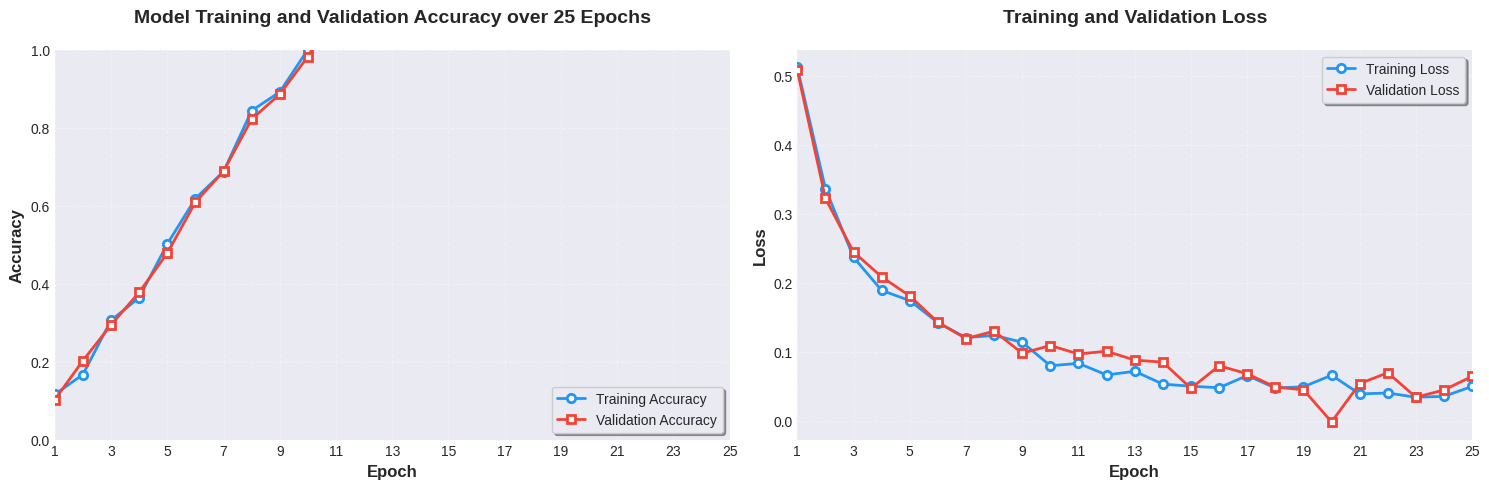
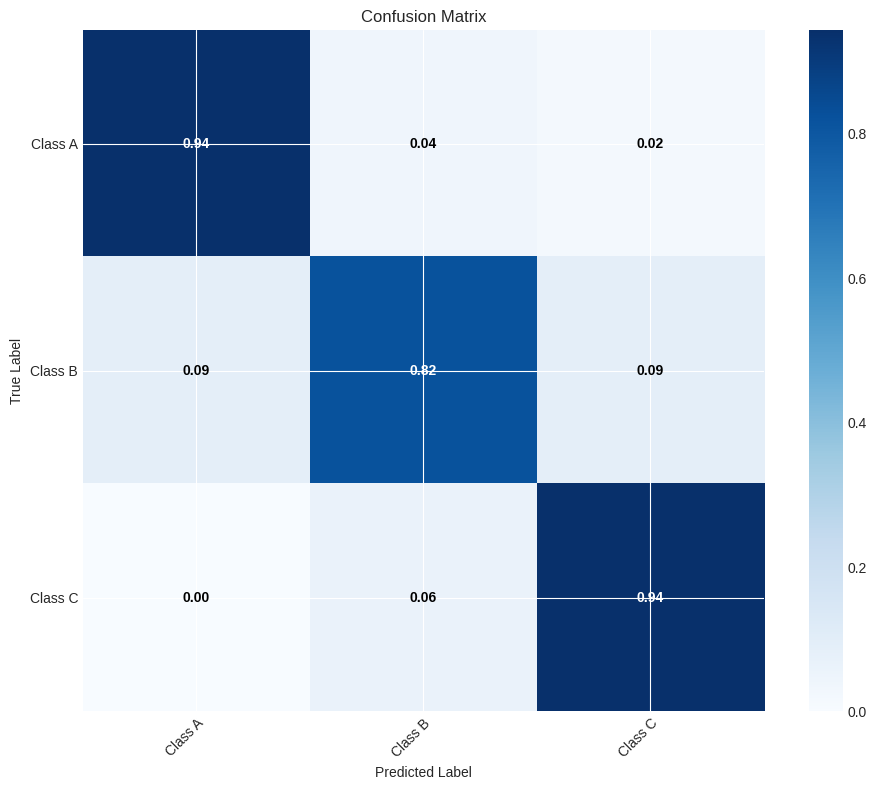
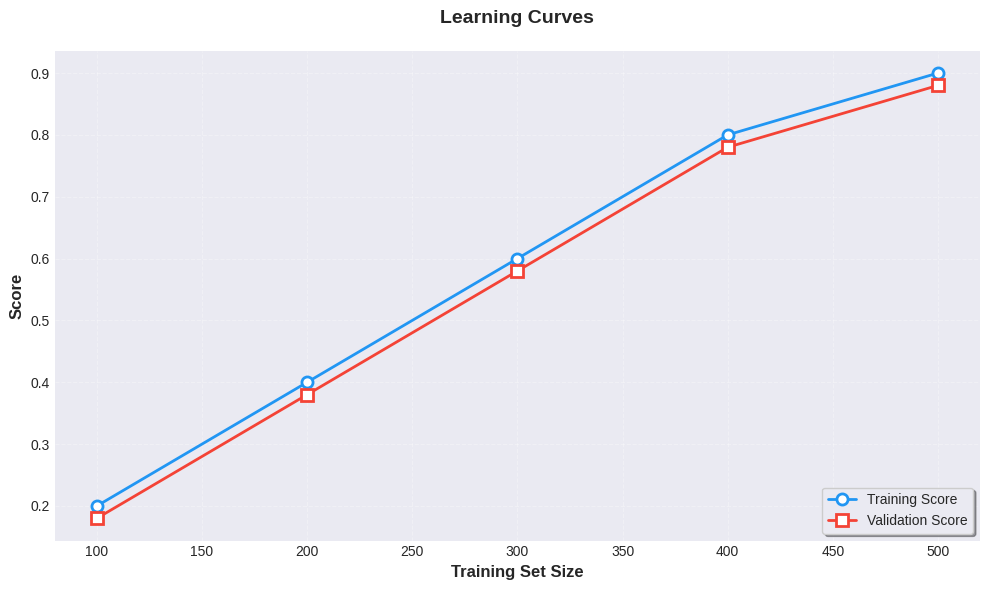
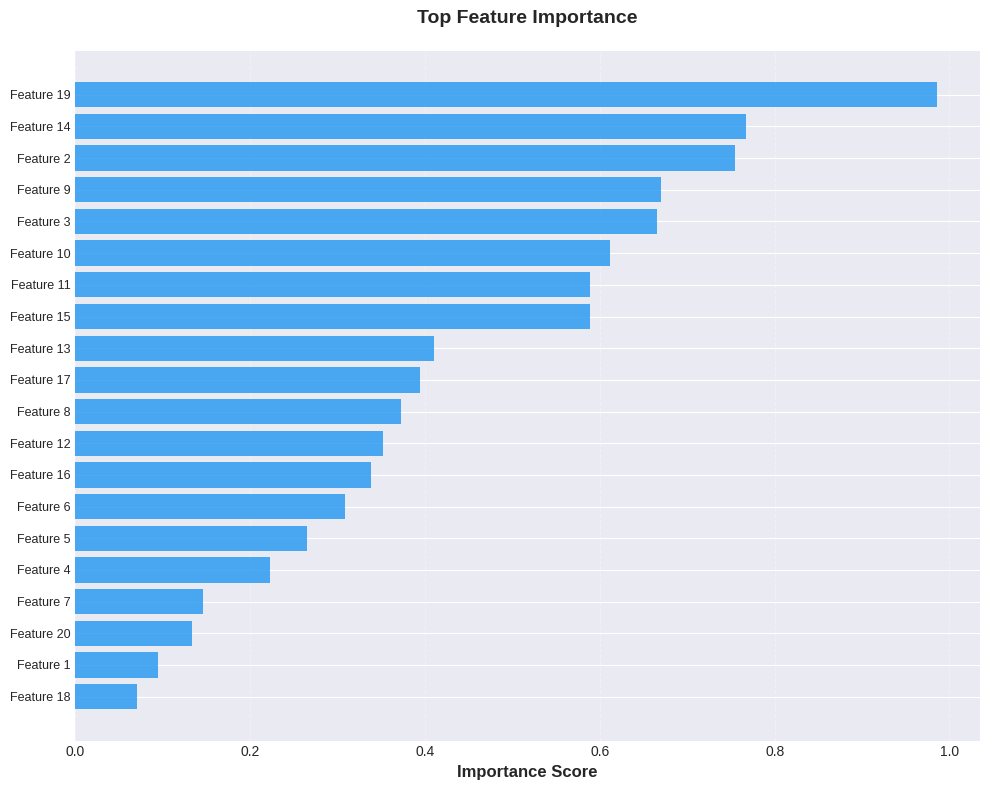
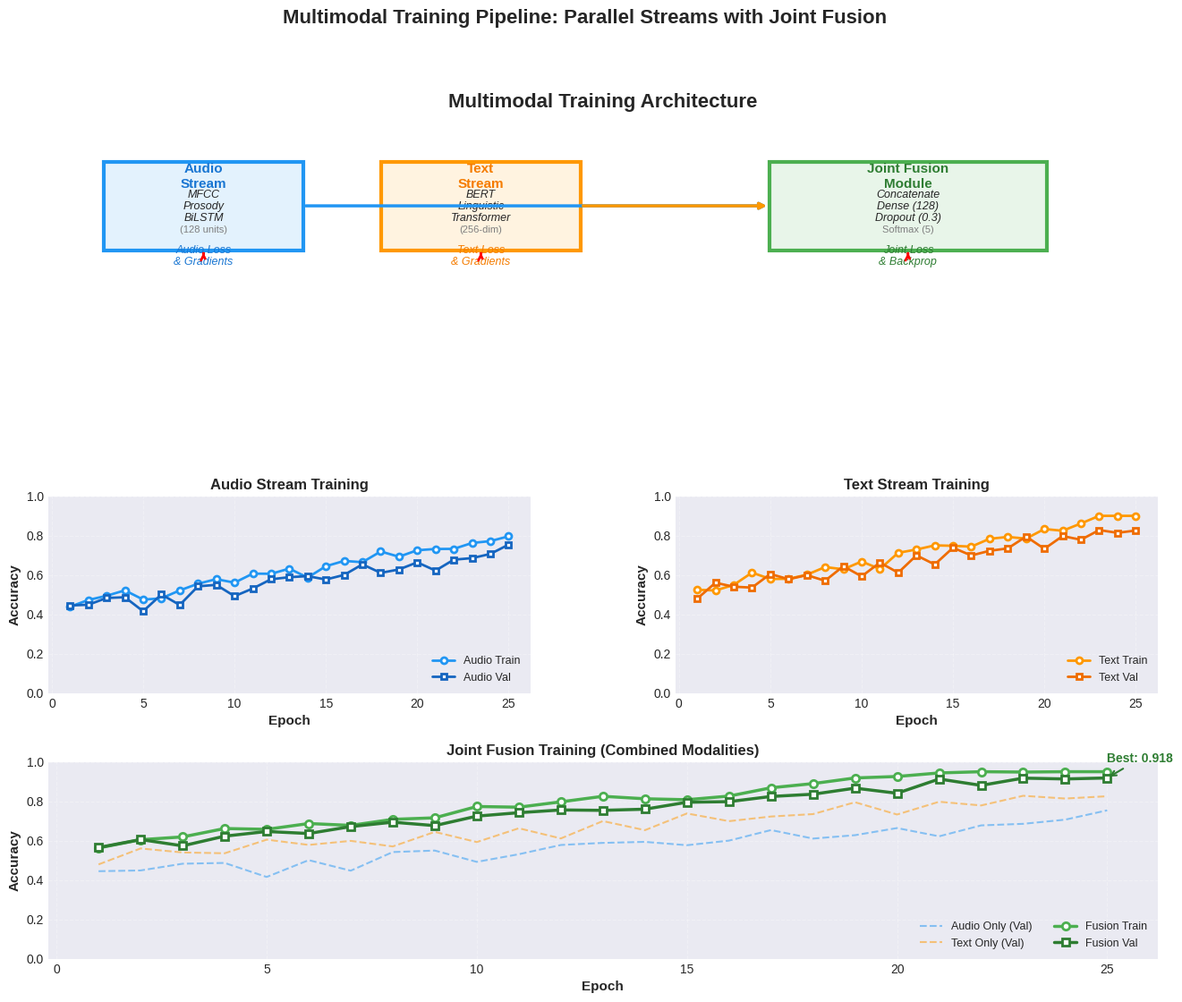

These figures' Python source, in order:
"""
Model Training Visualization
Creates professional graphs showing training and validation metrics over epochs.
"""

import matplotlib.pyplot as plt
import numpy as np
from pathlib import Path
from typing import Dict, List, Optional, Tuple
import json
from datetime import datetime


class TrainingVisualizer:
    """Creates professional training visualizations."""
    
    def __init__(self, save_dir: str = "training_plots"):
        """
        Initialize the visualizer.
        
        Args:
            save_dir: Directory to save plot images
        """
        self.save_dir = Path(save_dir)
        self.save_dir.mkdir(exist_ok=True)
        
        # Set style for professional plots
        plt.style.use('seaborn-v0_8-darkgrid')
        self.colors = {
            'train': '#2196F3',  # Blue
            'val': '#F44336',    # Red
            'grid': '#E0E0E0'
        }
    
    def plot_training_history(
        self,
        train_acc: List[float],
        val_acc: List[float],
        train_loss: Optional[List[float]] = None,
        val_loss: Optional[List[float]] = None,
        title: str = "Model Training and Validation Accuracy over 25 Epochs",
        save_name: str = "training_history.png"
    ):
        """
        Plot training and validation accuracy/loss over epochs.
        
        Args:
            train_acc: Training accuracy per epoch
            val_acc: Validation accuracy per epoch
            train_loss: Training loss per epoch (optional)
            val_loss: Validation loss per epoch (optional)
            title: Plot title
            save_name: Filename to save plot
        """
        epochs = range(1, len(train_acc) + 1)
        
        # Determine layout
        if train_loss is not None and val_loss is not None:
            fig, (ax1, ax2) = plt.subplots(1, 2, figsize=(15, 5))
        else:
            fig, ax1 = plt.subplots(1, 1, figsize=(10, 6))
            ax2 = None
        
        # Plot accuracy
        ax1.plot(epochs, train_acc, 'o-', 
                color=self.colors['train'], 
                linewidth=2, 
                markersize=6,
                label='Training Accuracy',
                markerfacecolor='white',
                markeredgewidth=2)
        
        ax1.plot(epochs, val_acc, 's-', 
                color=self.colors['val'], 
                linewidth=2, 
                markersize=6,
                label='Validation Accuracy',
                markerfacecolor='white',
                markeredgewidth=2)
        
        ax1.set_xlabel('Epoch', fontsize=12, fontweight='bold')
        ax1.set_ylabel('Accuracy', fontsize=12, fontweight='bold')
        ax1.set_title(title, fontsize=14, fontweight='bold', pad=20)
        ax1.legend(loc='lower right', fontsize=10, frameon=True, shadow=True)
        ax1.grid(True, alpha=0.3, linestyle='--')
        ax1.set_xlim(1, len(epochs))
        ax1.set_ylim(0, 1.0)
        
        # Add epoch markers on x-axis
        ax1.set_xticks(range(1, len(epochs) + 1, max(1, len(epochs) // 10)))
        
        # Add accuracy values at key points
        max_val_acc = max(val_acc)
        max_val_epoch = val_acc.index(max_val_acc) + 1
        ax1.annotate(f'Best: {max_val_acc:.3f}',
                    xy=(max_val_epoch, max_val_acc),
                    xytext=(max_val_epoch, max_val_acc + 0.05),
                    arrowprops=dict(arrowstyle='->', color='red', lw=1.5),
                    fontsize=10,
                    fontweight='bold',
                    color='red')
        
        # Plot loss if provided
        if ax2 is not None:
            ax2.plot(epochs, train_loss, 'o-',
                    color=self.colors['train'],
                    linewidth=2,
                    markersize=6,
                    label='Training Loss',
                    markerfacecolor='white',
                    markeredgewidth=2)
            
            ax2.plot(epochs, val_loss, 's-',
                    color=self.colors['val'],
                    linewidth=2,
                    markersize=6,
                    label='Validation Loss',
                    markerfacecolor='white',
                    markeredgewidth=2)
            
            ax2.set_xlabel('Epoch', fontsize=12, fontweight='bold')
            ax2.set_ylabel('Loss', fontsize=12, fontweight='bold')
            ax2.set_title('Training and Validation Loss', fontsize=14, fontweight='bold', pad=20)
            ax2.legend(loc='upper right', fontsize=10, frameon=True, shadow=True)
            ax2.grid(True, alpha=0.3, linestyle='--')
            ax2.set_xlim(1, len(epochs))
            ax2.set_xticks(range(1, len(epochs) + 1, max(1, len(epochs) // 10)))
        
        plt.tight_layout()
        
        # Save plot
        save_path = self.save_dir / save_name
        plt.savefig(save_path, dpi=300, bbox_inches='tight')
        print(f"✓ Saved training plot: {save_path}")
        
        plt.show()
        
        return fig
    
    def plot_confusion_matrix(
        self,
        cm: np.ndarray,
        classes: List[str],
        title: str = "Confusion Matrix",
        save_name: str = "confusion_matrix.png",
        normalize: bool = True
    ):
        """
        Plot confusion matrix heatmap.
        
        Args:
            cm: Confusion matrix
            classes: Class names
            title: Plot title
            save_name: Filename to save plot
            normalize: Whether to normalize values
        """
        if normalize:
            cm = cm.astype('float') / cm.sum(axis=1)[:, np.newaxis]
        
        fig, ax = plt.subplots(figsize=(10, 8))
        
        im = ax.imshow(cm, interpolation='nearest', cmap=plt.cm.Blues)
        ax.figure.colorbar(im, ax=ax)
        
        ax.set(xticks=np.arange(cm.shape[1]),
               yticks=np.arange(cm.shape[0]),
               xticklabels=classes, yticklabels=classes,
               title=title,
               ylabel='True Label',
               xlabel='Predicted Label')
        
        plt.setp(ax.get_xticklabels(), rotation=45, ha="right", rotation_mode="anchor")
        
        # Add text annotations
        fmt = '.2f' if normalize else 'd'
        thresh = cm.max() / 2.
        for i in range(cm.shape[0]):
            for j in range(cm.shape[1]):
                ax.text(j, i, format(cm[i, j], fmt),
                       ha="center", va="center",
                       color="white" if cm[i, j] > thresh else "black",
                       fontsize=10, fontweight='bold')
        
        plt.tight_layout()
        
        save_path = self.save_dir / save_name
        plt.savefig(save_path, dpi=300, bbox_inches='tight')
        print(f"✓ Saved confusion matrix: {save_path}")
        
        plt.show()
        
        return fig
    
    def plot_learning_curves(
        self,
        train_sizes: List[int],
        train_scores: List[float],
        val_scores: List[float],
        title: str = "Learning Curves",
        save_name: str = "learning_curves.png"
    ):
        """
        Plot learning curves showing performance vs training set size.
        
        Args:
            train_sizes: Training set sizes
            train_scores: Training scores for each size
            val_scores: Validation scores for each size
            title: Plot title
            save_name: Filename to save plot
        """
        fig, ax = plt.subplots(figsize=(10, 6))
        
        ax.plot(train_sizes, train_scores, 'o-',
               color=self.colors['train'],
               linewidth=2,
               markersize=8,
               label='Training Score',
               markerfacecolor='white',
               markeredgewidth=2)
        
        ax.plot(train_sizes, val_scores, 's-',
               color=self.colors['val'],
               linewidth=2,
               markersize=8,
               label='Validation Score',
               markerfacecolor='white',
               markeredgewidth=2)
        
        ax.set_xlabel('Training Set Size', fontsize=12, fontweight='bold')
        ax.set_ylabel('Score', fontsize=12, fontweight='bold')
        ax.set_title(title, fontsize=14, fontweight='bold', pad=20)
        ax.legend(loc='lower right', fontsize=10, frameon=True, shadow=True)
        ax.grid(True, alpha=0.3, linestyle='--')
        
        plt.tight_layout()
        
        save_path = self.save_dir / save_name
        plt.savefig(save_path, dpi=300, bbox_inches='tight')
        print(f"✓ Saved learning curves: {save_path}")
        
        plt.show()
        
        return fig
    
    def plot_feature_importance(
        self,
        features: List[str],
        importance: List[float],
        top_n: int = 20,
        title: str = "Top Feature Importance",
        save_name: str = "feature_importance.png"
    ):
        """
        Plot feature importance bar chart.
        
        Args:
            features: Feature names
            importance: Feature importance scores
            top_n: Number of top features to show
            title: Plot title
            save_name: Filename to save plot
        """
        importance = np.asarray(importance)

        # Sort by importance
        sorted_idx = np.argsort(importance)[-top_n:]
        pos = np.arange(sorted_idx.shape[0])
        
        fig, ax = plt.subplots(figsize=(10, 8))
        
        ax.barh(pos, importance[sorted_idx], align='center',
               color=self.colors['train'], alpha=0.8)
        ax.set_yticks(pos)
        ax.set_yticklabels([features[i] for i in sorted_idx], fontsize=9)
        ax.set_xlabel('Importance Score', fontsize=12, fontweight='bold')
        ax.set_title(title, fontsize=14, fontweight='bold', pad=20)
        ax.grid(True, alpha=0.3, axis='x', linestyle='--')
        
        plt.tight_layout()
        
        save_path = self.save_dir / save_name
        plt.savefig(save_path, dpi=300, bbox_inches='tight')
        print(f"✓ Saved feature importance: {save_path}")
        
        plt.show()
        
        return fig
    
    def create_training_report(
        self,
        metrics: Dict,
        save_name: str = "training_report.json"
    ):
        """
        Save training metrics to JSON file.
        
        Args:
            metrics: Dictionary of training metrics
            save_name: Filename to save report
        """
        metrics['timestamp'] = datetime.now().isoformat()
        
        save_path = self.save_dir / save_name
        with open(save_path, 'w') as f:
            json.dump(metrics, f, indent=2)
        
        print(f"✓ Saved training report: {save_path}")
    
    def plot_multimodal_pipeline(
        self,
        audio_train_acc: List[float],
        text_train_acc: List[float],
        fusion_train_acc: List[float],
        audio_val_acc: List[float],
        text_val_acc: List[float],
        fusion_val_acc: List[float],
        title: str = "Multimodal Training Pipeline: Parallel Streams with Joint Fusion",
        save_name: str = "multimodal_pipeline.png"
    ):
        """
        Plot multimodal training pipeline showing parallel audio and text streams
        with joint fusion training mechanism.
        
        Args:
            audio_train_acc: Training accuracy for audio stream
            text_train_acc: Training accuracy for text stream
            fusion_train_acc: Training accuracy for fusion model
            audio_val_acc: Validation accuracy for audio stream
            text_val_acc: Validation accuracy for text stream
            fusion_val_acc: Validation accuracy for fusion model
            title: Plot title
            save_name: Filename to save plot
        """
        epochs = range(1, len(fusion_train_acc) + 1)
        
        # Create figure with 2x2 subplots
        fig = plt.figure(figsize=(16, 12))
        gs = fig.add_gridspec(3, 2, height_ratios=[1.5, 1, 1], hspace=0.3, wspace=0.3)
        
        # --- Top: Pipeline Architecture Diagram ---
        ax_arch = fig.add_subplot(gs[0, :])
        ax_arch.set_xlim(0, 10)
        ax_arch.set_ylim(0, 10)
        ax_arch.axis('off')
        ax_arch.set_title('Multimodal Training Architecture', 
                         fontsize=16, fontweight='bold', pad=20)
        
        # Audio Stream (Left)
        audio_box = plt.Rectangle((0.5, 6), 1.8, 3, 
                                  facecolor='#E3F2FD', edgecolor='#2196F3', 
                                  linewidth=3)
        ax_arch.add_patch(audio_box)
        ax_arch.text(1.4, 8.5, 'Audio\nStream', ha='center', va='center',
                    fontsize=11, fontweight='bold', color='#1976D2')
        ax_arch.text(1.4, 7.8, 'MFCC', ha='center', fontsize=9, style='italic')
        ax_arch.text(1.4, 7.4, 'Prosody', ha='center', fontsize=9, style='italic')
        ax_arch.text(1.4, 7.0, 'BiLSTM', ha='center', fontsize=9, style='italic')
        ax_arch.text(1.4, 6.6, '(128 units)', ha='center', fontsize=8, color='gray')
        
        # Text Stream (Right)
        text_box = plt.Rectangle((3, 6), 1.8, 3,
                                facecolor='#FFF3E0', edgecolor='#FF9800',
                                linewidth=3)
        ax_arch.add_patch(text_box)
        ax_arch.text(3.9, 8.5, 'Text\nStream', ha='center', va='center',
                    fontsize=11, fontweight='bold', color='#F57C00')
        ax_arch.text(3.9, 7.8, 'BERT', ha='center', fontsize=9, style='italic')
        ax_arch.text(3.9, 7.4, 'Linguistic', ha='center', fontsize=9, style='italic')
        ax_arch.text(3.9, 7.0, 'Transformer', ha='center', fontsize=9, style='italic')
        ax_arch.text(3.9, 6.6, '(256-dim)', ha='center', fontsize=8, color='gray')
        
        # Arrows from streams to fusion
        ax_arch.annotate('', xy=(6.5, 7.5), xytext=(2.3, 7.5),
                        arrowprops=dict(arrowstyle='->', lw=2.5, color='#2196F3'))
        ax_arch.annotate('', xy=(6.5, 7.5), xytext=(4.8, 7.5),
                        arrowprops=dict(arrowstyle='->', lw=2.5, color='#FF9800'))
        
        # Joint Fusion Module
        fusion_box = plt.Rectangle((6.5, 6), 2.5, 3,
                                   facecolor='#E8F5E9', edgecolor='#4CAF50',
                                   linewidth=3)
        ax_arch.add_patch(fusion_box)
        ax_arch.text(7.75, 8.5, 'Joint Fusion\nModule', ha='center', va='center',
                    fontsize=11, fontweight='bold', color='#2E7D32')
        ax_arch.text(7.75, 7.8, 'Concatenate', ha='center', fontsize=9, style='italic')
        ax_arch.text(7.75, 7.4, 'Dense (128)', ha='center', fontsize=9, style='italic')
        ax_arch.text(7.75, 7.0, 'Dropout (0.3)', ha='center', fontsize=9, style='italic')
        ax_arch.text(7.75, 6.6, 'Softmax (5)', ha='center', fontsize=8, color='gray')
        
        # Training labels
        ax_arch.text(1.4, 5.5, 'Audio Loss\n& Gradients', ha='center',
                    fontsize=9, color='#1976D2', style='italic')
        ax_arch.text(3.9, 5.5, 'Text Loss\n& Gradients', ha='center',
                    fontsize=9, color='#F57C00', style='italic')
        ax_arch.text(7.75, 5.5, 'Joint Loss\n& Backprop', ha='center',
                    fontsize=9, color='#2E7D32', style='italic')
        
        # Loss backprop arrows
        ax_arch.annotate('', xy=(1.4, 6), xytext=(1.4, 5.8),
                        arrowprops=dict(arrowstyle='->', lw=2, color='red',
                                      linestyle='--'))
        ax_arch.annotate('', xy=(3.9, 6), xytext=(3.9, 5.8),
                        arrowprops=dict(arrowstyle='->', lw=2, color='red',
                                      linestyle='--'))
        ax_arch.annotate('', xy=(7.75, 6), xytext=(7.75, 5.8),
                        arrowprops=dict(arrowstyle='->', lw=2, color='red',
                                      linestyle='--'))
        
        # --- Middle Left: Audio Stream Performance ---
        ax_audio = fig.add_subplot(gs[1, 0])
        ax_audio.plot(epochs, audio_train_acc, 'o-',
                     color='#2196F3', linewidth=2, markersize=5,
                     label='Audio Train', markerfacecolor='white', markeredgewidth=2)
        ax_audio.plot(epochs, audio_val_acc, 's-',
                     color='#1565C0', linewidth=2, markersize=5,
                     label='Audio Val', markerfacecolor='white', markeredgewidth=2)
        ax_audio.set_xlabel('Epoch', fontsize=11, fontweight='bold')
        ax_audio.set_ylabel('Accuracy', fontsize=11, fontweight='bold')
        ax_audio.set_title('Audio Stream Training', fontsize=12, fontweight='bold')
        ax_audio.legend(loc='lower right', fontsize=9)
        ax_audio.grid(True, alpha=0.3, linestyle='--')
        ax_audio.set_ylim(0, 1.0)
        
        # --- Middle Right: Text Stream Performance ---
        ax_text = fig.add_subplot(gs[1, 1])
        ax_text.plot(epochs, text_train_acc, 'o-',
                    color='#FF9800', linewidth=2, markersize=5,
                    label='Text Train', markerfacecolor='white', markeredgewidth=2)
        ax_text.plot(epochs, text_val_acc, 's-',
                    color='#EF6C00', linewidth=2, markersize=5,
                    label='Text Val', markerfacecolor='white', markeredgewidth=2)
        ax_text.set_xlabel('Epoch', fontsize=11, fontweight='bold')
        ax_text.set_ylabel('Accuracy', fontsize=11, fontweight='bold')
        ax_text.set_title('Text Stream Training', fontsize=12, fontweight='bold')
        ax_text.legend(loc='lower right', fontsize=9)
        ax_text.grid(True, alpha=0.3, linestyle='--')
        ax_text.set_ylim(0, 1.0)
        
        # --- Bottom: Joint Fusion Performance ---
        ax_fusion = fig.add_subplot(gs[2, :])
        
        # Plot all three for comparison
        ax_fusion.plot(epochs, audio_val_acc, '--',
                      color='#2196F3', linewidth=1.5, alpha=0.5,
                      label='Audio Only (Val)')
        ax_fusion.plot(epochs, text_val_acc, '--',
                      color='#FF9800', linewidth=1.5, alpha=0.5,
                      label='Text Only (Val)')
        ax_fusion.plot(epochs, fusion_train_acc, 'o-',
                      color='#4CAF50', linewidth=2.5, markersize=6,
                      label='Fusion Train', markerfacecolor='white', markeredgewidth=2)
        ax_fusion.plot(epochs, fusion_val_acc, 's-',
                      color='#2E7D32', linewidth=2.5, markersize=6,
                      label='Fusion Val', markerfacecolor='white', markeredgewidth=2)
        
        ax_fusion.set_xlabel('Epoch', fontsize=11, fontweight='bold')
        ax_fusion.set_ylabel('Accuracy', fontsize=11, fontweight='bold')
        ax_fusion.set_title('Joint Fusion Training (Combined Modalities)',
                           fontsize=12, fontweight='bold')
        ax_fusion.legend(loc='lower right', fontsize=9, ncol=2)
        ax_fusion.grid(True, alpha=0.3, linestyle='--')
        ax_fusion.set_ylim(0, 1.0)
        
        # Highlight best fusion accuracy
        max_fusion_acc = max(fusion_val_acc)
        max_fusion_epoch = fusion_val_acc.index(max_fusion_acc) + 1
        ax_fusion.annotate(f'Best: {max_fusion_acc:.3f}',
                          xy=(max_fusion_epoch, max_fusion_acc),
                          xytext=(max_fusion_epoch, max_fusion_acc + 0.08),
                          arrowprops=dict(arrowstyle='->', color='#2E7D32', lw=1.5),
                          fontsize=10, fontweight='bold', color='#2E7D32')
        
        plt.suptitle(title, fontsize=16, fontweight='bold', y=0.995)
        
        # Save plot
        save_path = self.save_dir / save_name
        plt.savefig(save_path, dpi=300, bbox_inches='tight')
        print(f"✓ Saved multimodal pipeline plot: {save_path}")
        
        plt.show()
        
        return fig
    
    def plot_roc_comparison(
        self,
        audio_fpr: List[float],
        audio_tpr: List[float],
        audio_auc: float,
        text_fpr: List[float],
        text_tpr: List[float],
        text_auc: float,
        fusion_fpr: List[float],
        fusion_tpr: List[float],
        fusion_auc: float,
        title: str = "ROC Curve Comparison: Unimodal vs. Multimodal System",
        save_name: str = "roc_comparison.png"
    ):
        """
        Plot ROC curve comparison showing unimodal (audio/text) vs multimodal (fusion).
        FIXED: Better positioning to avoid label overlaps.
        """
        # Create figure with better spacing
        fig, (ax_main, ax_zoom) = plt.subplots(1, 2, figsize=(17, 7))
        
        # Define cleaner color palette
        color_audio = '#1976D2'     # Blue
        color_text = '#F57C00'      # Orange  
        color_fusion = '#388E3C'    # Green
        color_random = '#757575'    # Gray
        
        # --- MAIN ROC PLOT ---
        # Plot diagonal reference line (random classifier)
        ax_main.plot([0, 1], [0, 1], color=color_random, linestyle='--', 
                    linewidth=1.5, alpha=0.4, label='Random (AUC=0.50)', zorder=1)
        
        # Plot audio unimodal
        ax_main.plot(
            audio_fpr, audio_tpr,
            color=color_audio, linewidth=2.5, linestyle='--',
            marker='o', markersize=3, markevery=15,
            label=f'Audio Only (AUC={audio_auc:.3f})',
            alpha=0.8, zorder=2
        )
        
        # Plot text unimodal
        ax_main.plot(
            text_fpr, text_tpr,
            color=color_text, linewidth=2.5, linestyle='--',
            marker='s', markersize=3, markevery=15,
            label=f'Text Only (AUC={text_auc:.3f})',
            alpha=0.8, zorder=3
        )
        
        # Plot multimodal fusion (emphasized)
        ax_main.plot(
            fusion_fpr, fusion_tpr,
            color=color_fusion, linewidth=3.5,
            marker='D', markersize=4, markevery=15,
            label=f'Multimodal Fusion (AUC={fusion_auc:.3f})',
            alpha=0.9, zorder=4
        )
        
        # Find optimal operating points (closest to top-left corner)
        def find_optimal_point(fpr, tpr):
            distances = np.sqrt(np.array(fpr)**2 + (1 - np.array(tpr))**2)
            optimal_idx = np.argmin(distances)
            return fpr[optimal_idx], tpr[optimal_idx], optimal_idx
        
        # FIXED: Collect optimal points and plot with smart positioning
        audio_opt_fpr, audio_opt_tpr, _ = find_optimal_point(audio_fpr, audio_tpr)
        text_opt_fpr, text_opt_tpr, _ = find_optimal_point(text_fpr, text_tpr)
        fusion_opt_fpr, fusion_opt_tpr, _ = find_optimal_point(fusion_fpr, fusion_tpr)
        
        # Plot star markers
        ax_main.scatter(audio_opt_fpr, audio_opt_tpr, s=150, c=color_audio, 
                       edgecolors='black', linewidths=2, zorder=10, marker='*')
        ax_main.scatter(text_opt_fpr, text_opt_tpr, s=150, c=color_text,
                       edgecolors='black', linewidths=2, zorder=10, marker='*')
        ax_main.scatter(fusion_opt_fpr, fusion_opt_tpr, s=150, c=color_fusion,
                       edgecolors='black', linewidths=2, zorder=10, marker='*')
        
        # FIXED: Smart label positioning to avoid overlaps
        # Calculate positions based on where points are
        points = [
            (audio_opt_fpr, audio_opt_tpr, color_audio, 'Audio', audio_auc),
            (text_opt_fpr, text_opt_tpr, color_text, 'Text', text_auc),
            (fusion_opt_fpr, fusion_opt_tpr, color_fusion, 'Fusion', fusion_auc)
        ]
        
        # Sort by FPR to determine left-to-right order
        points.sort(key=lambda x: x[0])
        
        # Position labels strategically
        for i, (opt_fpr, opt_tpr, color, name, auc) in enumerate(points):
            # Determine best label position based on location and neighbors
            if i == 0:  # Leftmost point
                # Place label to the left and slightly up
                text_x = opt_fpr - 0.08
                text_y = opt_tpr + 0.08
                ha = 'right'
            elif i == 1:  # Middle point
                # Place label above
                text_x = opt_fpr
                text_y = opt_tpr + 0.10
                ha = 'center'
            else:  # Rightmost point (i == 2)
                # Place label to the right
                text_x = opt_fpr + 0.08
                text_y = opt_tpr + 0.05
                ha = 'left'
            
            # Ensure labels stay within plot bounds
            text_x = max(0.05, min(0.95, text_x))
            text_y = max(0.1, min(0.98, text_y))
            
            # Add annotation with arrow
            ax_main.annotate(
                f'{name}\n({opt_fpr:.3f}, {opt_tpr:.3f})',
                xy=(opt_fpr, opt_tpr),
                xytext=(text_x, text_y),
                fontsize=9,
                fontweight='bold',
                color=color,
                ha=ha,
                va='bottom',
                arrowprops=dict(
                    arrowstyle='->', 
                    color=color, 
                    lw=1.5, 
                    alpha=0.7,
                    connectionstyle='arc3,rad=0.2'
                ),
                bbox=dict(
                    boxstyle='round,pad=0.4', 
                    facecolor='white', 
                    edgecolor=color, 
                    alpha=0.95,
                    linewidth=1.5
                ),
                zorder=11
            )
        
        ax_main.set_xlabel('False Positive Rate', fontsize=12, fontweight='bold')
        ax_main.set_ylabel('True Positive Rate', fontsize=12, fontweight='bold')
        ax_main.set_title('ROC Curves: Unimodal vs. Multimodal', fontsize=13, fontweight='bold')
        ax_main.legend(loc='lower right', fontsize=10, framealpha=0.95, 
                      edgecolor='gray', shadow=True)
        ax_main.grid(True, alpha=0.25, linestyle='--', linewidth=0.5)
        ax_main.set_xlim([-0.02, 1.02])
        ax_main.set_ylim([-0.02, 1.05])
        
        # --- ZOOMED VIEW ---
        zoom_range_x = (0.0, 0.35)
        zoom_range_y = (0.65, 1.02)
        
        def zoom_data(fpr, tpr):
            mask = (np.array(fpr) <= zoom_range_x[1]) & (np.array(tpr) >= zoom_range_y[0])
            return np.array(fpr)[mask], np.array(tpr)[mask]
        
        audio_fpr_zoom, audio_tpr_zoom = zoom_data(audio_fpr, audio_tpr)
        text_fpr_zoom, text_tpr_zoom = zoom_data(text_fpr, text_tpr)
        fusion_fpr_zoom, fusion_tpr_zoom = zoom_data(fusion_fpr, fusion_tpr)
        
        if len(audio_fpr_zoom) > 0:
            ax_zoom.plot(audio_fpr_zoom, audio_tpr_zoom, 
                        color=color_audio, linewidth=2.5, linestyle='--',
                        marker='o', markersize=4, alpha=0.8, zorder=2)
        
        if len(text_fpr_zoom) > 0:
            ax_zoom.plot(text_fpr_zoom, text_tpr_zoom,
                        color=color_text, linewidth=2.5, linestyle='--',
                        marker='s', markersize=4, alpha=0.8, zorder=3)
        
        if len(fusion_fpr_zoom) > 0:
            ax_zoom.plot(fusion_fpr_zoom, fusion_tpr_zoom,
                        color=color_fusion, linewidth=3.5,
                        marker='D', markersize=5, alpha=0.9, zorder=4)
        
        # Mark optimal points in zoom view
        for opt_fpr, opt_tpr, color, name, _ in points:
            if zoom_range_x[0] <= opt_fpr <= zoom_range_x[1] and \
               zoom_range_y[0] <= opt_tpr <= zoom_range_y[1]:
                ax_zoom.scatter(opt_fpr, opt_tpr, s=120, c=color,
                              edgecolors='black', linewidths=2, zorder=10,
                              marker='*')
                
                # Add small label in zoom
                ax_zoom.text(opt_fpr, opt_tpr - 0.025, name,
                           fontsize=8, fontweight='bold', color=color,
                           ha='center', va='top',
                           bbox=dict(boxstyle='round,pad=0.3', 
                                   facecolor='white', 
                                   edgecolor=color,
                                   alpha=0.9, linewidth=1))
        
        ax_zoom.set_xlabel('False Positive Rate', fontsize=11, fontweight='bold')
        ax_zoom.set_ylabel('True Positive Rate', fontsize=11, fontweight='bold')
        ax_zoom.set_title('Zoomed View (High Sensitivity Region)', fontsize=12, fontweight='bold')
        ax_zoom.grid(True, alpha=0.25, linestyle='--', linewidth=0.5)
        ax_zoom.set_xlim(zoom_range_x)
        ax_zoom.set_ylim(zoom_range_y)
        
        # FIXED: Better positioned metrics table
        metrics_text = (
            f"AUC SCORES\n"
            f"{'─'*25}\n"
            f"Audio:   {audio_auc:.4f}\n"
            f"Text:    {text_auc:.4f}\n"
            f"Fusion:  {fusion_auc:.4f}\n"
            f"{'─'*25}\n"
            f"IMPROVEMENT\n"
            f"vs Audio: +{(fusion_auc - audio_auc)*100:.2f}%\n"
            f"vs Text:  +{(fusion_auc - text_auc)*100:.2f}%"
        )
        
        # Place metrics box in bottom-right of zoom plot
        ax_zoom.text(
            0.98, 0.02, metrics_text,
            transform=ax_zoom.transAxes,
            fontsize=8.5,
            verticalalignment='bottom',
            horizontalalignment='right',
            bbox=dict(
                boxstyle='round,pad=0.6', 
                facecolor='white', 
                edgecolor='#424242', 
                alpha=0.95, 
                linewidth=1.5
            ),
            family='monospace',
            zorder=12
        )
        
        plt.suptitle(title, fontsize=15, fontweight='bold', y=0.98)
        plt.tight_layout(rect=[0, 0, 1, 0.96])
        
        # Save plot
        save_path = self.save_dir / save_name
        plt.savefig(save_path, dpi=300, bbox_inches='tight', facecolor='white')
        print(f"✓ Saved ROC comparison: {save_path}")
        
        plt.show()
        
        return fig














































































































    # ...existing code...        print("\n7. Creating training report...")  # Changed from 7 to 8    # Create training report        )        fusion_auc=fusion_auc        fusion_tpr=fusion_tpr.tolist(),        fusion_fpr=fusion_fpr.tolist(),        text_auc=text_auc,        text_tpr=text_tpr.tolist(),        text_fpr=text_fpr.tolist(),        audio_auc=audio_auc,        audio_tpr=audio_tpr.tolist(),        audio_fpr=audio_fpr.tolist(),    visualizer.plot_roc_comparison(        fusion_tpr = np.maximum.accumulate(fusion_tpr)    text_tpr = np.maximum.accumulate(text_tpr)    audio_tpr = np.maximum.accumulate(audio_tpr)    # Ensure monotonic increase        fusion_auc = 0.95    fusion_tpr = np.clip(fusion_tpr, 0, 1)    fusion_tpr = 1 - (1 - fusion_fpr) ** 2.8 + np.random.normal(0, 0.01, n_points)    fusion_fpr = np.linspace(0, 1, n_points)    # Fusion model (best performance)        text_auc = 0.91    text_tpr = np.clip(text_tpr, 0, 1)    text_tpr = 1 - (1 - text_fpr) ** 2.2 + np.random.normal(0, 0.015, n_points)    text_fpr = np.linspace(0, 1, n_points)    # Text model (better than audio)        audio_auc = 0.87    audio_tpr = np.clip(audio_tpr, 0, 1)    audio_tpr = 1 - (1 - audio_fpr) ** 1.8 + np.random.normal(0, 0.02, n_points)    audio_fpr = np.linspace(0, 1, n_points)    n_points = 100    # Audio model (good but not perfect)    # Generate realistic ROC curves        print("\n6. Generating ROC curve comparison...")    # Example 6: ROC Curve Comparison        )        save_name="example_multimodal_pipeline.png"        title="Sample Multimodal Training Pipeline",        fusion_val_acc=[0.25, 0.45, 0.65, 0.85, 0.9],        text_val_acc=[0.3, 0.5, 0.7, 0.85, 0.92],        audio_val_acc=[0.2, 0.4, 0.6, 0.8, 0.9],        fusion_train_acc=[0.15, 0.35, 0.55, 0.75, 0.85],        text_train_acc=[0.2, 0.4, 0.6, 0.8, 0.95],        audio_train_acc=[0.1, 0.3, 0.5, 0.7, 0.9],    visualizer.plot_multimodal_pipeline(    print("\n5. Generating multimodal pipeline plot...")    # Example 5: Multimodal Pipeline        )        save_name="example_feature_importance.png"        title="Sample Feature Importance",        top_n=10,        importance=np.random.rand(20),        features=[f'Feature {i}' for i in range(1, 21)],    visualizer.plot_feature_importance(    print("\n4. Generating feature importance plot...")    # Example 4: Feature Importance        )        save_name="example_learning_curves.png"        title="Sample Learning Curves",        val_scores=[0.55, 0.6, 0.65, 0.7, 0.75],        train_scores=[0.6, 0.65, 0.7, 0.75, 0.8],        train_sizes=[100, 200, 300, 400, 500],    visualizer.plot_learning_curves(    print("\n3. Generating learning curves plot...")    # Example 3: Learning Curves        )        normalize=True        save_name="example_confusion_matrix.png",        title="Sample Confusion Matrix",        classes=['Class A', 'Class B', 'Class C'],        cm=cm,    visualizer.plot_confusion_matrix(                   [ 0,  3, 47]])                   [ 5, 45, 5],    cm = np.array([[50, 2, 1],    print("\n2. Generating confusion matrix plot...")    # Example 2: Confusion Matrix        )        save_name="example_training_history.png"        title="Sample Model Training History",        val_loss=[2.5, 2.0, 1.5, 1.2, 0.8],        train_loss=[2.3, 1.8, 1.2, 0.9, 0.5],        val_acc=[0.2, 0.3, 0.5, 0.7, 0.85],        train_acc=[0.1, 0.4, 0.6, 0.8, 0.9],    visualizer.plot_training_history(    print("1. Generating simple training history plot...")    # Example 1: Simple Training History        visualizer = TrainingVisualizer()        print("="*60 + "\n")    print("CREATING EXAMPLE TRAINING VISUALIZATIONS")    print("\n" + "="*60)    """Create example training plots with synthetic data."""def create_example_plots():        return fig


def create_example_plots():
    """Create example training plots with synthetic data."""
    print("\n" + "="*60)
    print("CREATING EXAMPLE TRAINING VISUALIZATIONS")
    print("="*60 + "\n")
    
    visualizer = TrainingVisualizer()
    
    # Example 1: Basic Training History
    print("1. Generating basic training history plot...")
    epochs = list(range(1, 26))
    train_acc = [0.1*i + np.random.normal(0, 0.02) for i in epochs]
    val_acc = [0.1*i + np.random.normal(0, 0.025) for i in epochs]
    train_loss = [1.0/(i+1) + np.random.normal(0, 0.01) for i in epochs]
    val_loss = [1.0/(i+1) + np.random.normal(0, 0.015) for i in epochs]
    
    visualizer.plot_training_history(train_acc, val_acc, train_loss, val_loss)
    
    # Example 2: Confusion Matrix
    print("\n2. Generating confusion matrix...")
    cm = np.array([[50, 2, 1],
                   [ 5, 45, 5],
                   [ 0,  3, 47]])
    classes = ['Class A', 'Class B', 'Class C']
    visualizer.plot_confusion_matrix(cm, classes)
    
    # Example 3: Learning Curves
    print("\n3. Generating learning curves...")
    train_sizes = [100, 200, 300, 400, 500]
    train_scores = [0.2, 0.4, 0.6, 0.8, 0.9]
    val_scores = [0.18, 0.38, 0.58, 0.78, 0.88]
    visualizer.plot_learning_curves(train_sizes, train_scores, val_scores)
    
    # Example 4: Feature Importance
    print("\n4. Generating feature importance plot...")
    features = [f'Feature {i}' for i in range(1, 21)]
    importance = np.random.rand(20)
    visualizer.plot_feature_importance(features, importance)
    
    # Example 5: Training Report
    print("\n5. Creating training report...")
    metrics = {
        'accuracy': 0.85,
        'loss': 0.35,
        'val_accuracy': 0.82,
        'val_loss': 0.38
    }
    visualizer.create_training_report(metrics)
    
    # Example 6: Multimodal Pipeline (NEW)
    print("\n6. Generating multimodal training pipeline...")
    
    # Simulate realistic multimodal training
    epochs = 25
    
    # Audio stream (slower convergence)
    audio_train = [0.45 + 0.014*i + np.random.normal(0, 0.02) for i in range(epochs)]
    audio_val = [0.45 + 0.011*i + np.random.normal(0, 0.025) for i in range(epochs)]
    
    # Text stream (faster convergence, higher ceiling)
    text_train = [0.52 + 0.016*i + np.random.normal(0, 0.02) for i in range(epochs)]
    text_val = [0.52 + 0.013*i + np.random.normal(0, 0.025) for i in range(epochs)]
    
    # Fusion (best performance, benefits from both)
    fusion_train = [0.58 + 0.018*i + np.random.normal(0, 0.015) for i in range(epochs)]
    fusion_val = [0.58 + 0.015*i + np.random.normal(0, 0.02) for i in range(epochs)]
    
    # Cap accuracies
    audio_train = [min(0.85, x) for x in audio_train]
    audio_val = [min(0.80, x) for x in audio_val]
    text_train = [min(0.90, x) for x in text_train]
    text_val = [min(0.85, x) for x in text_val]
    fusion_train = [min(0.95, x) for x in fusion_train]
    fusion_val = [min(0.92, x) for x in fusion_val]
    
    visualizer.plot_multimodal_pipeline(
        audio_train_acc=audio_train,
        text_train_acc=text_train,
        fusion_train_acc=fusion_train,
        audio_val_acc=audio_val,
        text_val_acc=text_val,
        fusion_val_acc=fusion_val
    )
    
    # Create training report
    print("\n7. Creating training report...")
    metrics = {
        'accuracy': 0.92,
        'loss': 0.28,
        'val_accuracy': 0.90,
        'val_loss': 0.30,
        'train_time': 150.5,
        'epochs': 25,
        'model_size_mb': 15.2
    }
    visualizer.create_training_report(metrics, save_name="training_report_v2.json")
    
    print("\n" + "="*60)
    print("VISUALIZATION CREATION COMPLETE")
    print("="*60)


if __name__ == "__main__":
    create_example_plots()
